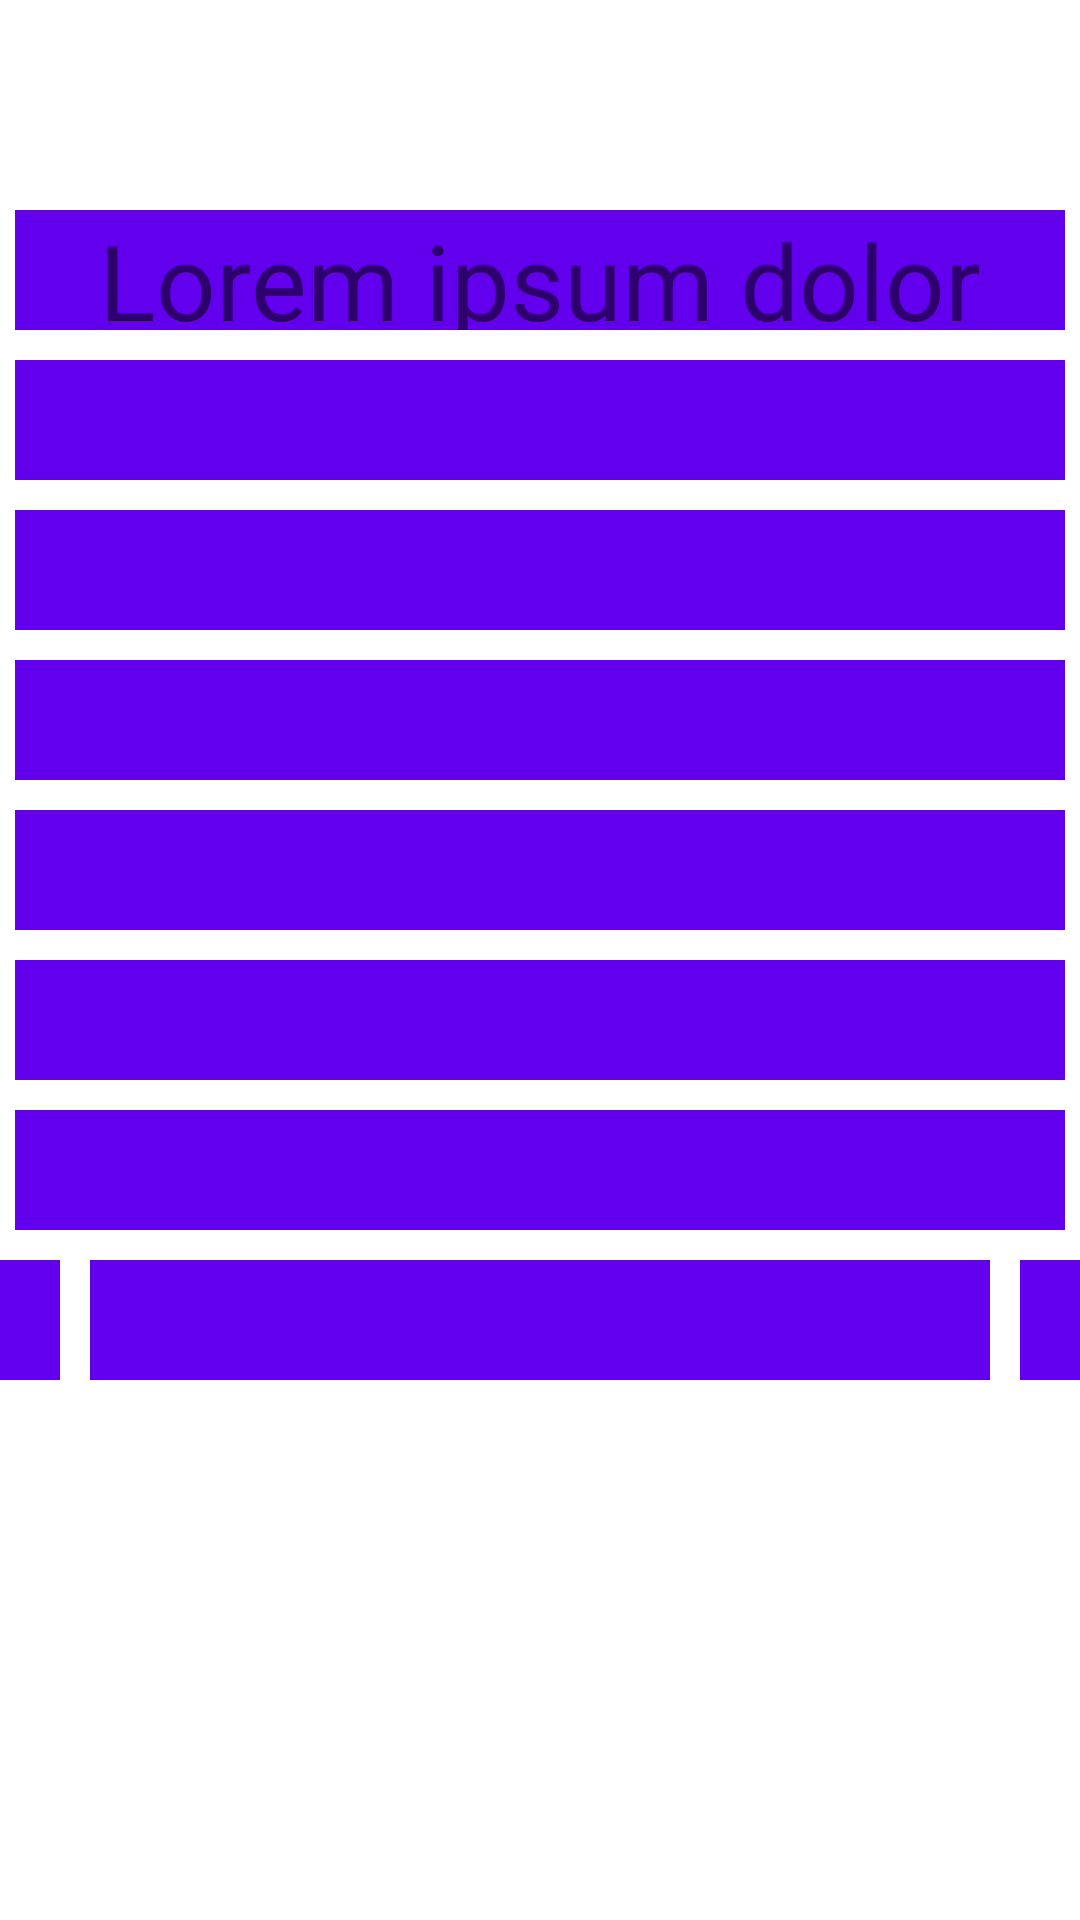

Android layout source for this screen:
<!-- AndroidManifest.xml: application theme Theme.MASITPROJECT -->
<!-- res/layout/fragment_step_by_step.xml -->
<?xml version="1.0" encoding="utf-8"?>
<FrameLayout xmlns:android="http://schemas.android.com/apk/res/android"
    xmlns:tools="http://schemas.android.com/tools"
    android:layout_width="match_parent"
    android:layout_height="match_parent"
    tools:context=".fragments.StepByStepFragment">

    <TableLayout
        android:layout_width="match_parent"
        android:layout_height="wrap_content"
        android:layout_marginTop="60dp">

        <TableRow>

            <TextView
                android:id="@+id/step_by_stepTextView1"
                style="@style/txtViewAssociation1"
                android:text="@string/test_long" />

        </TableRow>

        <TableRow>

            <TextView
                android:id="@+id/step_by_stepTextView2"
                style="@style/txtViewAssociation1" />

        </TableRow>

        <TableRow>

            <TextView
                android:id="@+id/step_by_stepTextView3"
                style="@style/txtViewAssociation1" />

        </TableRow>

        <TableRow>

            <TextView
                android:id="@+id/step_by_stepTextView4"
                style="@style/txtViewAssociation1" />

        </TableRow>

        <TableRow>

            <TextView
                android:id="@+id/step_by_stepTextView5"
                style="@style/txtViewAssociation1" />

        </TableRow>

        <TableRow>

            <TextView
                android:id="@+id/step_by_stepTextView6"
                style="@style/txtViewAssociation1" />

        </TableRow>

        <TableRow>

            <TextView
                android:id="@+id/step_by_stepTextView7"
                style="@style/txtViewAssociation1" />

        </TableRow>

        <TableRow android:gravity="center">

            <LinearLayout
                android:layout_width="match_parent"
                android:layout_height="match_parent"
                android:orientation="horizontal">

                <TextView
                    android:id="@+id/step_by_stepTextView_points_left"
                    style="@style/txtViewAssociation2"
                    android:layout_width="40sp"
                    android:layout_height="40sp" />

                <TextView
                    android:id="@+id/step_by_stepTextView_answer"
                    style="@style/txtViewAssociation2"
                    android:layout_width="300sp"
                    android:layout_height="40sp" />

                <TextView
                    android:id="@+id/step_by_stepTextView_points_right"
                    style="@style/txtViewAssociation2"
                    android:layout_width="40sp"
                    android:layout_height="40sp" />
            </LinearLayout>
        </TableRow>
    </TableLayout>
</FrameLayout>
<!-- resources referenced by this layout -->
<resources>
  <string name="test_long">Lorem ipsum dolor sit amet, consectetur adipiscing elit, sed do eiusmod tempor incididunt ut labore et dolore magna aliqua. Gravida rutrum quisque non tellus.</string>
  <style name="txtViewAssociation1" parent="android:Widget.TextView">
          <item name="android:layout_weight">1</item>
          <item name="android:radius">30dp</item>
          <item name="android:layout_height">40sp</item>
          <item name="android:layout_width">200sp</item>
          <item name="android:gravity">center</item>
          <item name="android:background">@color/purple_500</item>
          <item name="android:textSize">35dp</item>
          <item name="android:layout_marginTop">10dp</item>
          <item name="android:layout_marginLeft">5dp</item>
          <item name="android:layout_marginRight">5dp</item>
      </style>
  <style name="txtViewAssociation2" parent="android:Widget.TextView">
          <item name="android:layout_weight">1</item>
          <item name="android:gravity">center</item>
          <item name="android:background">@color/purple_500</item>
          <item name="android:textSize">30sp</item>
          <item name="android:layout_marginTop">10dp</item>
          <item name="android:layout_marginLeft">5dp</item>
          <item name="android:layout_marginRight">5dp</item>
      </style>
  <style name="Theme.MASITPROJECT" parent="Theme.MaterialComponents.DayNight.NoActionBar">
          
          <item name="colorPrimary">@color/purple_500</item>
          <item name="colorPrimaryVariant">@color/purple_700</item>
          <item name="colorOnPrimary">@color/white</item>
          
          <item name="colorSecondary">@color/teal_200</item>
          <item name="colorSecondaryVariant">@color/teal_700</item>
          <item name="colorOnSecondary">@color/black</item>
          
          <item name="android:statusBarColor">?attr/colorPrimaryVariant</item>
          
      </style>
  <color name="purple_500">#FF6200EE</color>
  <color name="purple_700">#FF3700B3</color>
  <color name="white">#FFFFFFFF</color>
  <color name="teal_200">#FF03DAC5</color>
  <color name="teal_700">#FF018786</color>
  <color name="black">#FF000000</color>
</resources>
